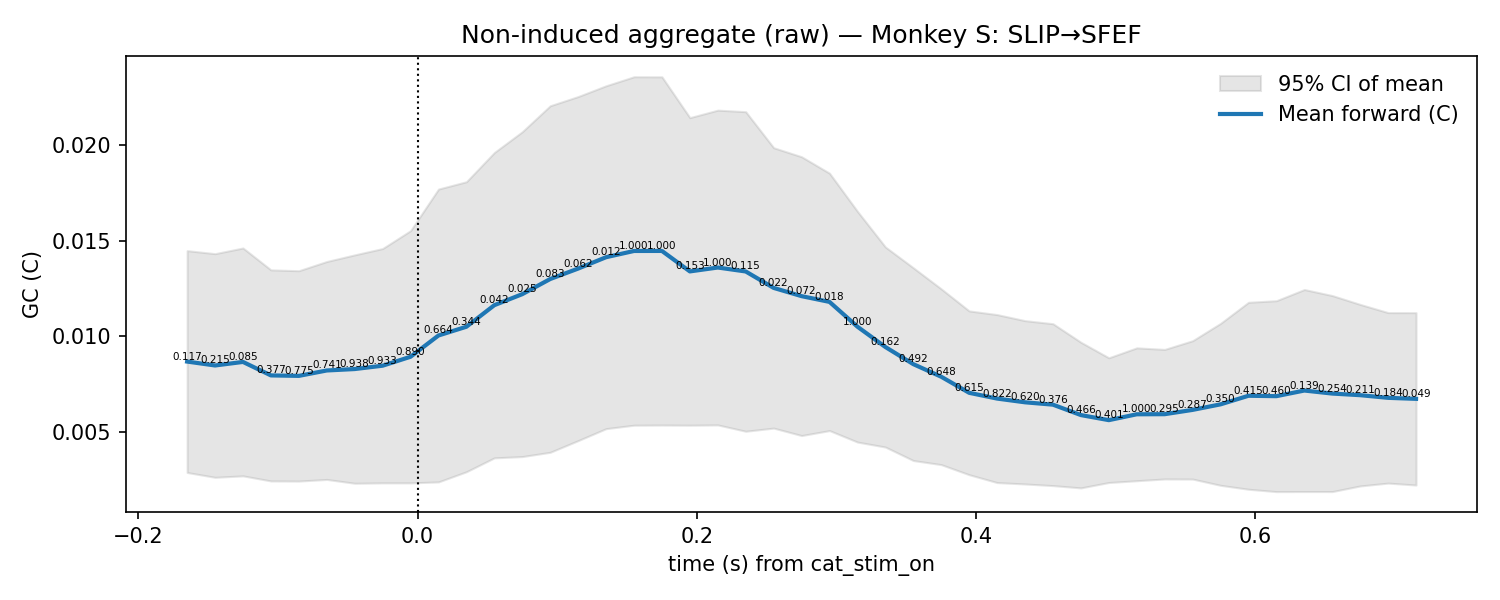

The file beside this chart, header and first rows:
t, mu, lo, hi, p_stouffer, sig_fdr, n_sessions
-0.165, 0.008689, 0.00289, 0.01449, 0.117, 0, 12.0
-0.145, 0.008484, 0.002638, 0.01433, 0.2153, 0, 12.0
-0.125, 0.00867, 0.002713, 0.01463, 0.08538, 0, 12.0
-0.105, 0.007965, 0.002448, 0.01348, 0.377, 0, 12.0
-0.085, 0.00794, 0.002441, 0.01344, 0.7747, 0, 12.0
-0.065, 0.008223, 0.002526, 0.01392, 0.741, 0, 12.0
-0.045, 0.008297, 0.002327, 0.01427, 0.9384, 0, 12.0
-0.025, 0.008472, 0.002347, 0.0146, 0.9325, 0, 12.0
-0.005, 0.00894, 0.002347, 0.01553, 0.8904, 0, 12.0
0.015, 0.01005, 0.002397, 0.01771, 0.6643, 0, 12.0
0.035, 0.01051, 0.002929, 0.01809, 0.3443, 0, 12.0
0.055, 0.01164, 0.003655, 0.01962, 0.04211, 0, 12.0
0.075, 0.01221, 0.003721, 0.0207, 0.02476, 0, 12.0
0.095, 0.013, 0.003945, 0.02206, 0.08343, 0, 12.0
0.115, 0.01355, 0.004555, 0.02254, 0.06164, 0, 12.0
0.135, 0.01414, 0.005182, 0.02311, 0.01245, 0, 12.0
0.155, 0.01447, 0.005362, 0.02358, 1.0, 0, 12.0
0.175, 0.01447, 0.00537, 0.02357, 1.0, 0, 12.0
0.195, 0.0134, 0.005362, 0.02144, 0.153, 0, 12.0
0.215, 0.0136, 0.005376, 0.02183, 1.0, 0, 12.0
0.235, 0.0134, 0.005046, 0.02175, 0.1153, 0, 12.0
0.255, 0.01254, 0.00521, 0.01987, 0.0225, 0, 12.0
0.275, 0.01211, 0.004821, 0.0194, 0.07192, 0, 12.0
0.295, 0.01181, 0.00508, 0.01854, 0.01816, 0, 12.0
0.315, 0.01051, 0.00448, 0.01654, 1.0, 0, 12.0
0.335, 0.00945, 0.00422, 0.01468, 0.1619, 0, 12.0
0.355, 0.008554, 0.003515, 0.01359, 0.4918, 0, 12.0
0.375, 0.007895, 0.003301, 0.01249, 0.6477, 0, 12.0
0.395, 0.007055, 0.002773, 0.01134, 0.6155, 0, 12.0
0.415, 0.006754, 0.002363, 0.01115, 0.8224, 0, 12.0
0.435, 0.006559, 0.002289, 0.01083, 0.62, 0, 12.0
0.455, 0.006436, 0.002204, 0.01067, 0.3755, 0, 12.0
0.475, 0.005892, 0.002084, 0.009699, 0.466, 0, 12.0
0.495, 0.005626, 0.002366, 0.008886, 0.4014, 0, 12.0
0.515, 0.005933, 0.00246, 0.009406, 1.0, 0, 12.0
0.535, 0.005938, 0.002551, 0.009325, 0.2949, 0, 12.0
0.555, 0.006163, 0.002546, 0.009779, 0.2867, 0, 12.0
0.575, 0.006452, 0.002219, 0.01069, 0.3504, 0, 12.0
0.595, 0.006901, 0.002014, 0.01179, 0.4147, 0, 12.0
0.615, 0.00688, 0.001889, 0.01187, 0.4604, 0, 12.0
0.635, 0.007174, 0.001893, 0.01246, 0.1389, 0, 12.0
0.655, 0.007016, 0.001891, 0.01214, 0.254, 0, 12.0
0.675, 0.006931, 0.002186, 0.01168, 0.2112, 0, 12.0
0.695, 0.006792, 0.002335, 0.01125, 0.1843, 0, 12.0
0.715, 0.00674, 0.002233, 0.01125, 0.0491, 0, 12.0
